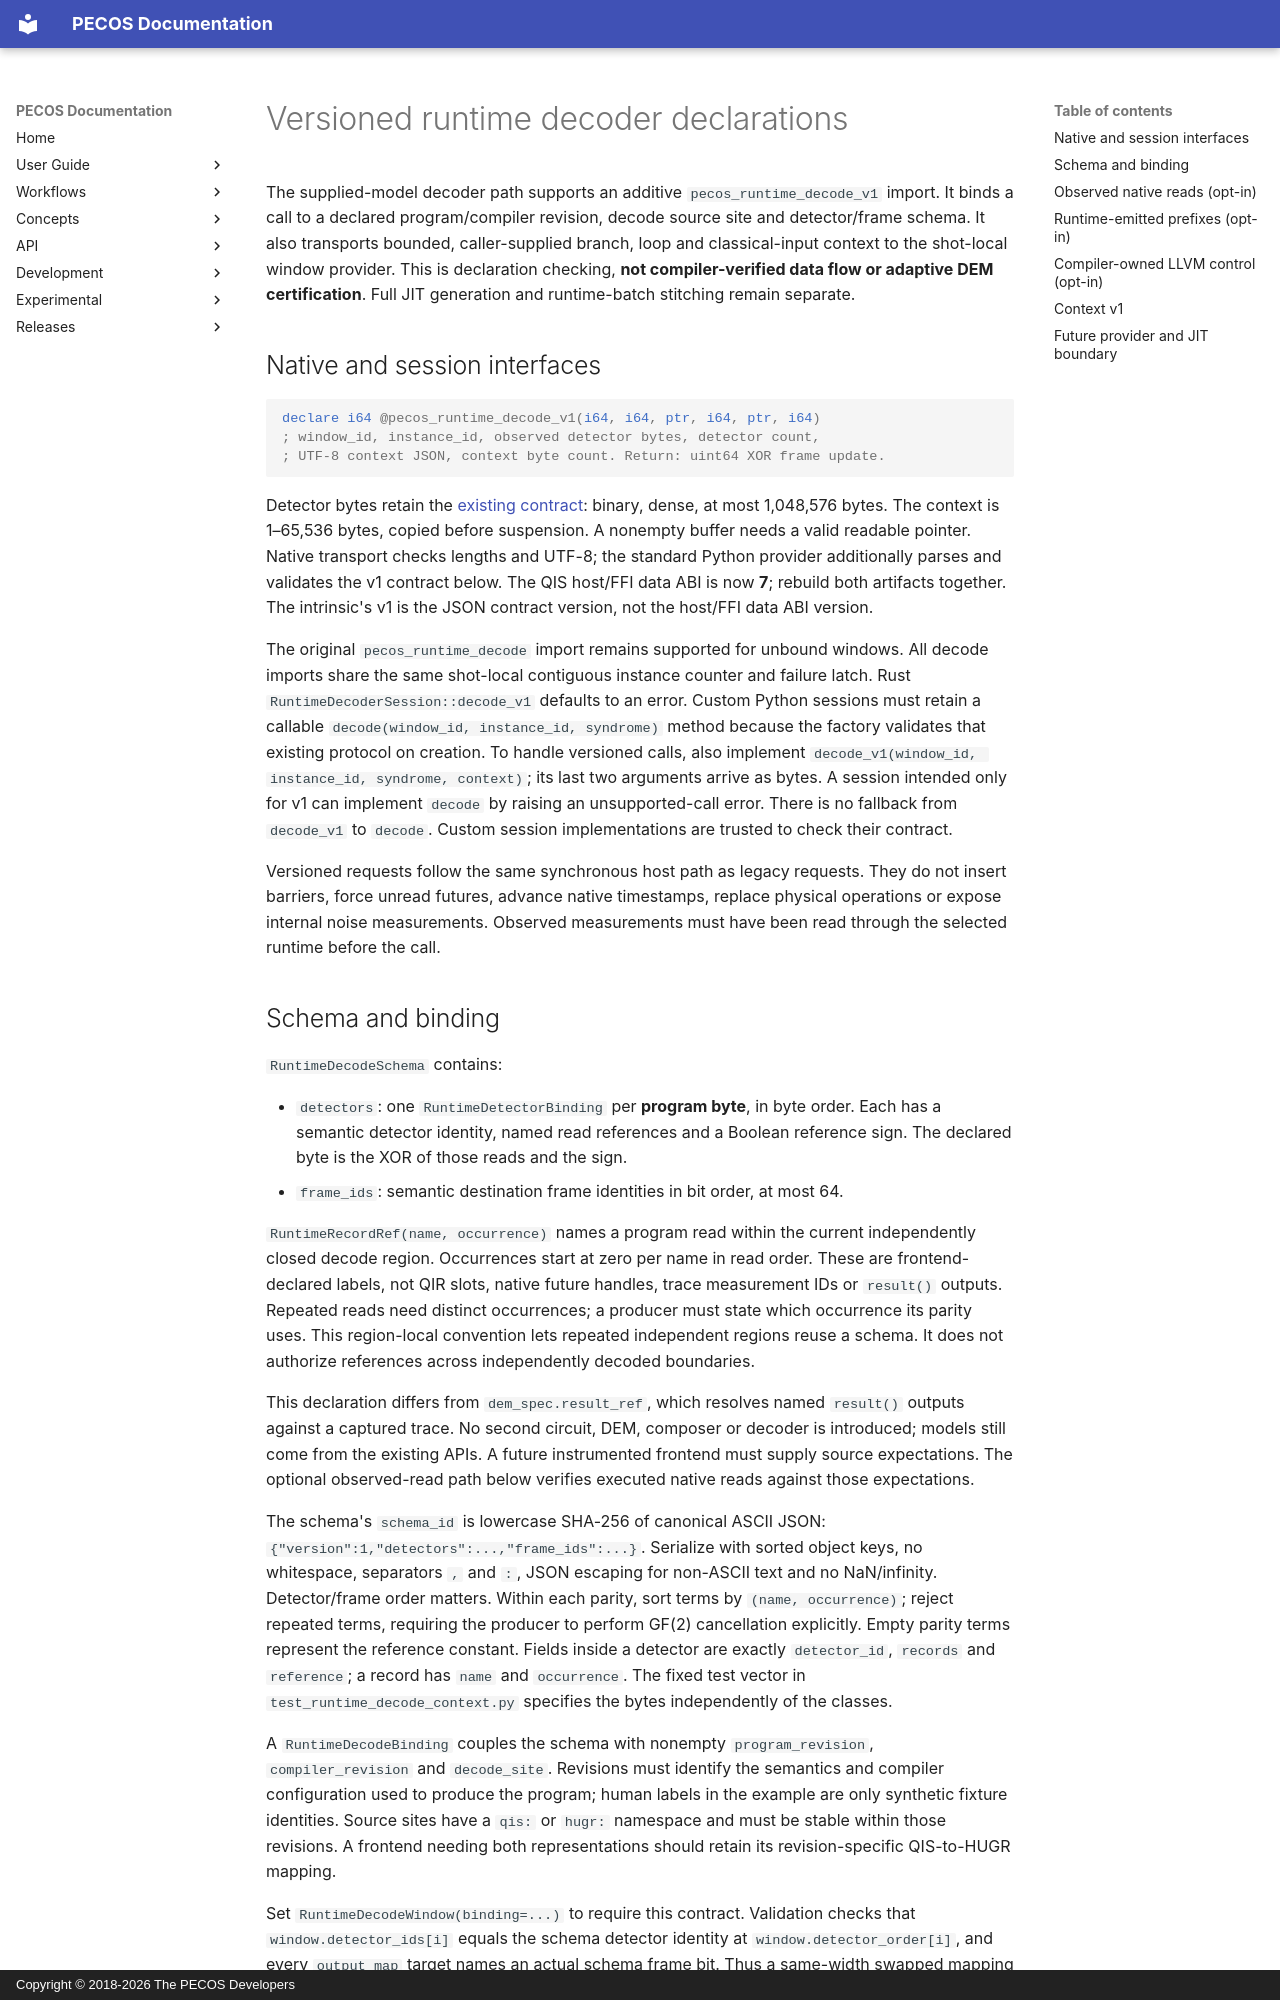

repository: PECOS-packages/PECOS · page: development/runtime-decoder-contract.html · generator: mkdocs · copyright: Copyright © 2018-2026 The PECOS Developers

# Versioned runtime decoder declarations

The supplied-model decoder path supports an additive `pecos_runtime_decode_v1`
import. It binds a call to a declared program/compiler revision, decode source
site and detector/frame schema. It also transports bounded, caller-supplied
branch, loop and classical-input context to the shot-local window provider.
This is declaration checking, **not compiler-verified data flow or adaptive DEM
certification**. Full JIT generation and runtime-batch stitching remain separate.

## Native and session interfaces

```llvm
declare i64 @pecos_runtime_decode_v1(i64, i64, ptr, i64, ptr, i64)
; window_id, instance_id, observed detector bytes, detector count,
; UTF-8 context JSON, context byte count. Return: uint64 XOR frame update.
```

Detector bytes retain the [existing contract](runtime-decoding.md): binary,
dense, at most 1,048,576 bytes. The context is 1–65,536 bytes, copied before
suspension. A nonempty buffer needs a valid readable pointer. Native transport
checks lengths and UTF-8; the standard Python provider additionally parses and
validates the v1 contract below. The QIS host/FFI data ABI is now **7**; rebuild
both artifacts together. The intrinsic's v1 is the JSON contract version, not
the host/FFI data ABI version.

The original `pecos_runtime_decode` import remains supported for unbound windows.
All decode imports share the same shot-local contiguous instance counter and failure
latch. Rust `RuntimeDecoderSession::decode_v1` defaults to an error. Custom Python
sessions must retain a callable `decode(window_id, instance_id, syndrome)`
method because the factory validates that existing protocol on creation. To
handle versioned calls, also implement
`decode_v1(window_id, instance_id, syndrome, context)`; its last two arguments
arrive as bytes. A session intended only for v1 can implement `decode` by raising
an unsupported-call error. There is no fallback from `decode_v1` to `decode`.
Custom session implementations are trusted to check their contract.

Versioned requests follow the same synchronous host path as legacy requests.
They do not insert barriers, force unread futures, advance native timestamps,
replace physical operations or expose internal noise measurements. Observed
measurements must have been read through the selected runtime before the call.
